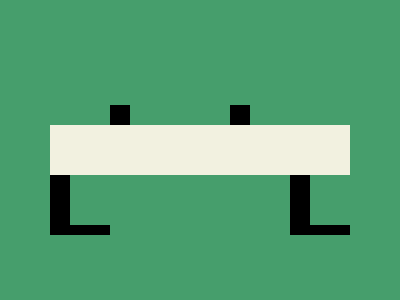

Write the HTML and CSS that draws this image.

<x>
  <r></r>
  <r></r>
</x>
<l></l>
<f>
  <r></r>
  <r></r>
</f>
<style>
  body {
    display: grid;
    background: #469E6C;
    place-content: center;

    x, f {
      display: flex;
      gap: 180px;
    }

    l {
      background: #F2F1E0;
      width: 300px;
      height: 50px;
    }

    x {
      gap: 100px;
      margin: 40px 0 0 60px;

      r {
        width: 0;
        height: 10px;
      }
    }

    r {
      border: solid;
      border-width: 0 0 10px 20px;
      width: 40px;
      height: 50px;
    }
  }
</style>
